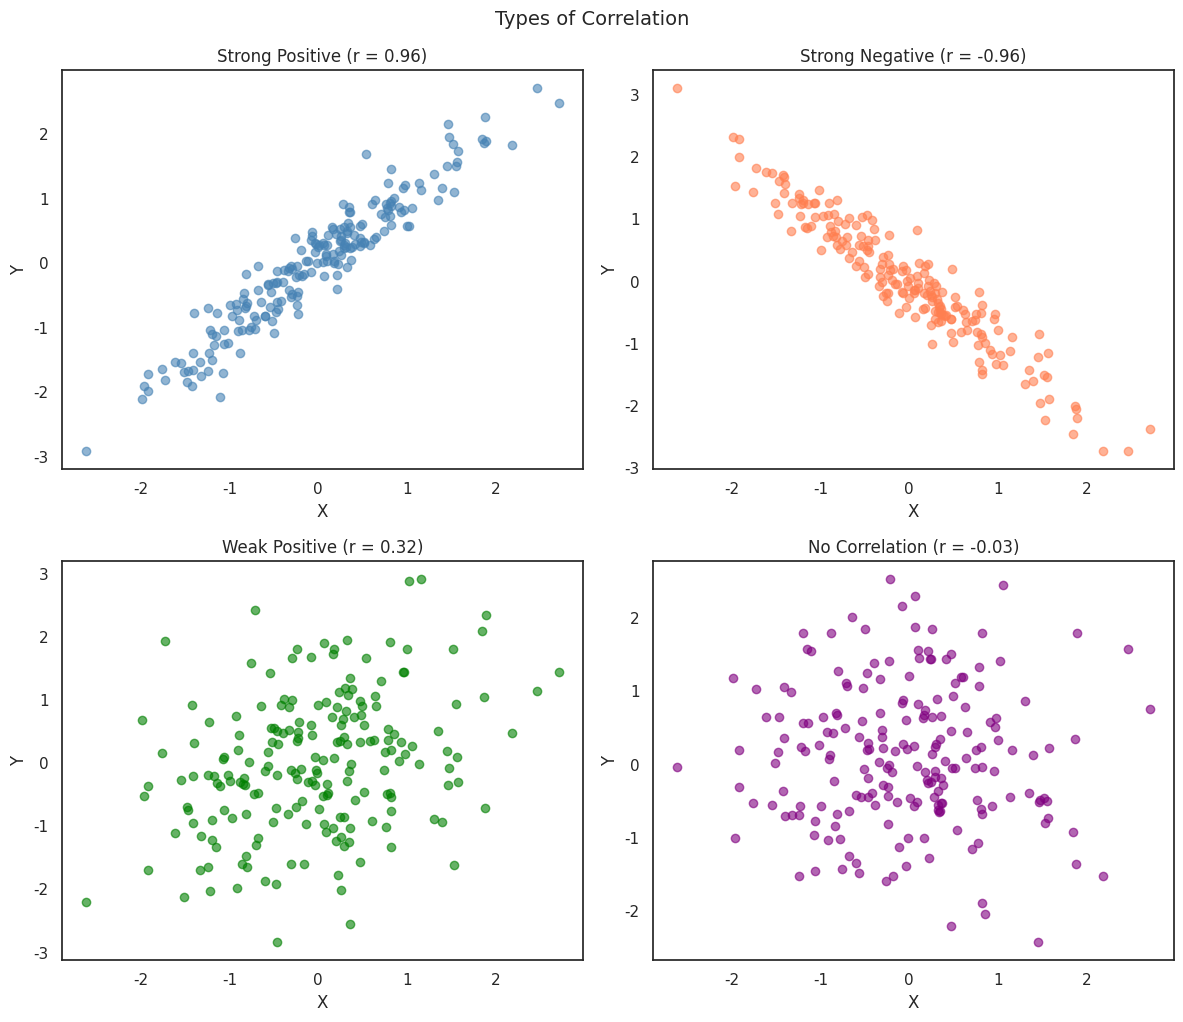
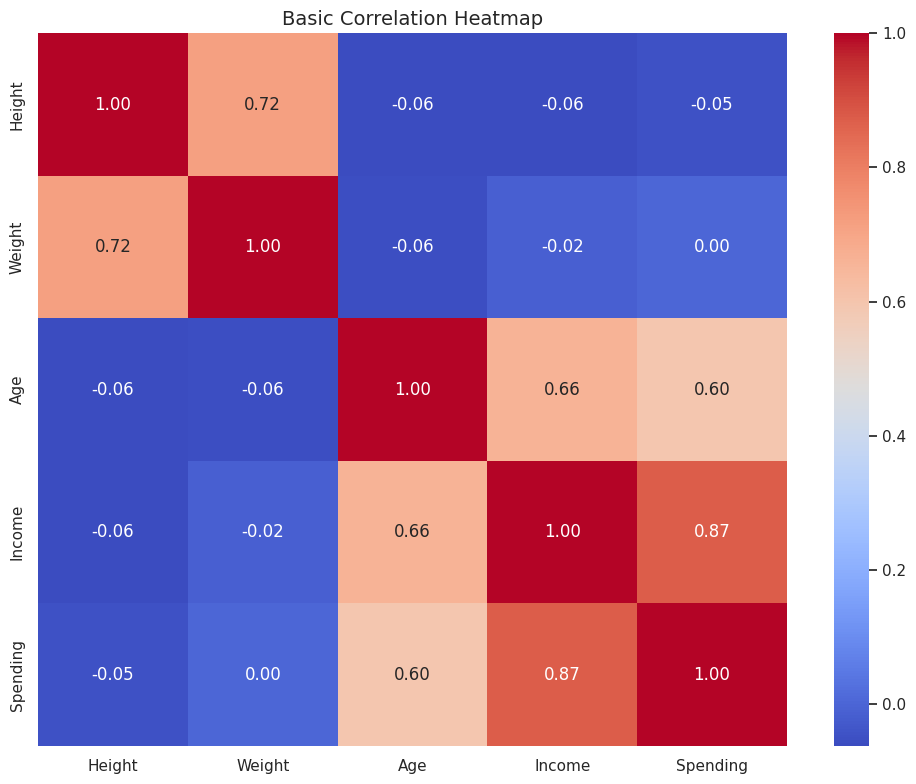
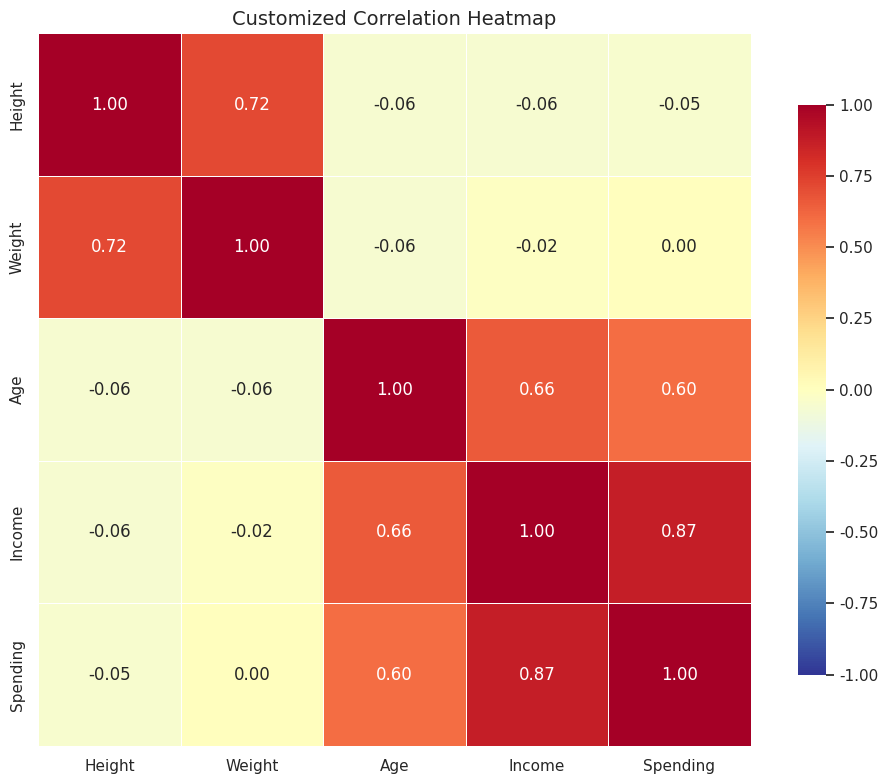
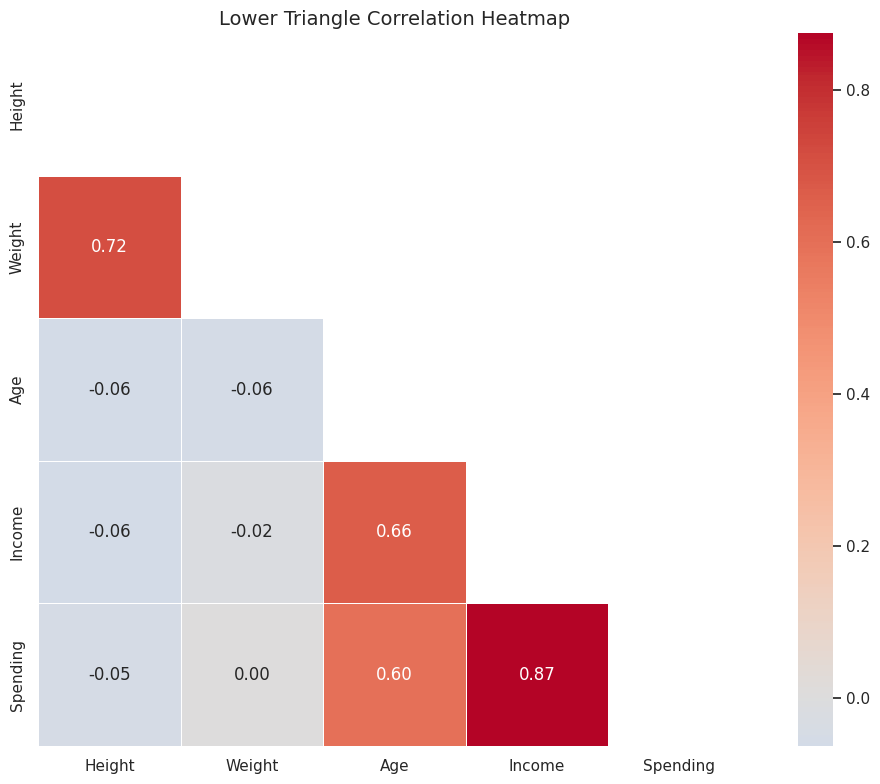
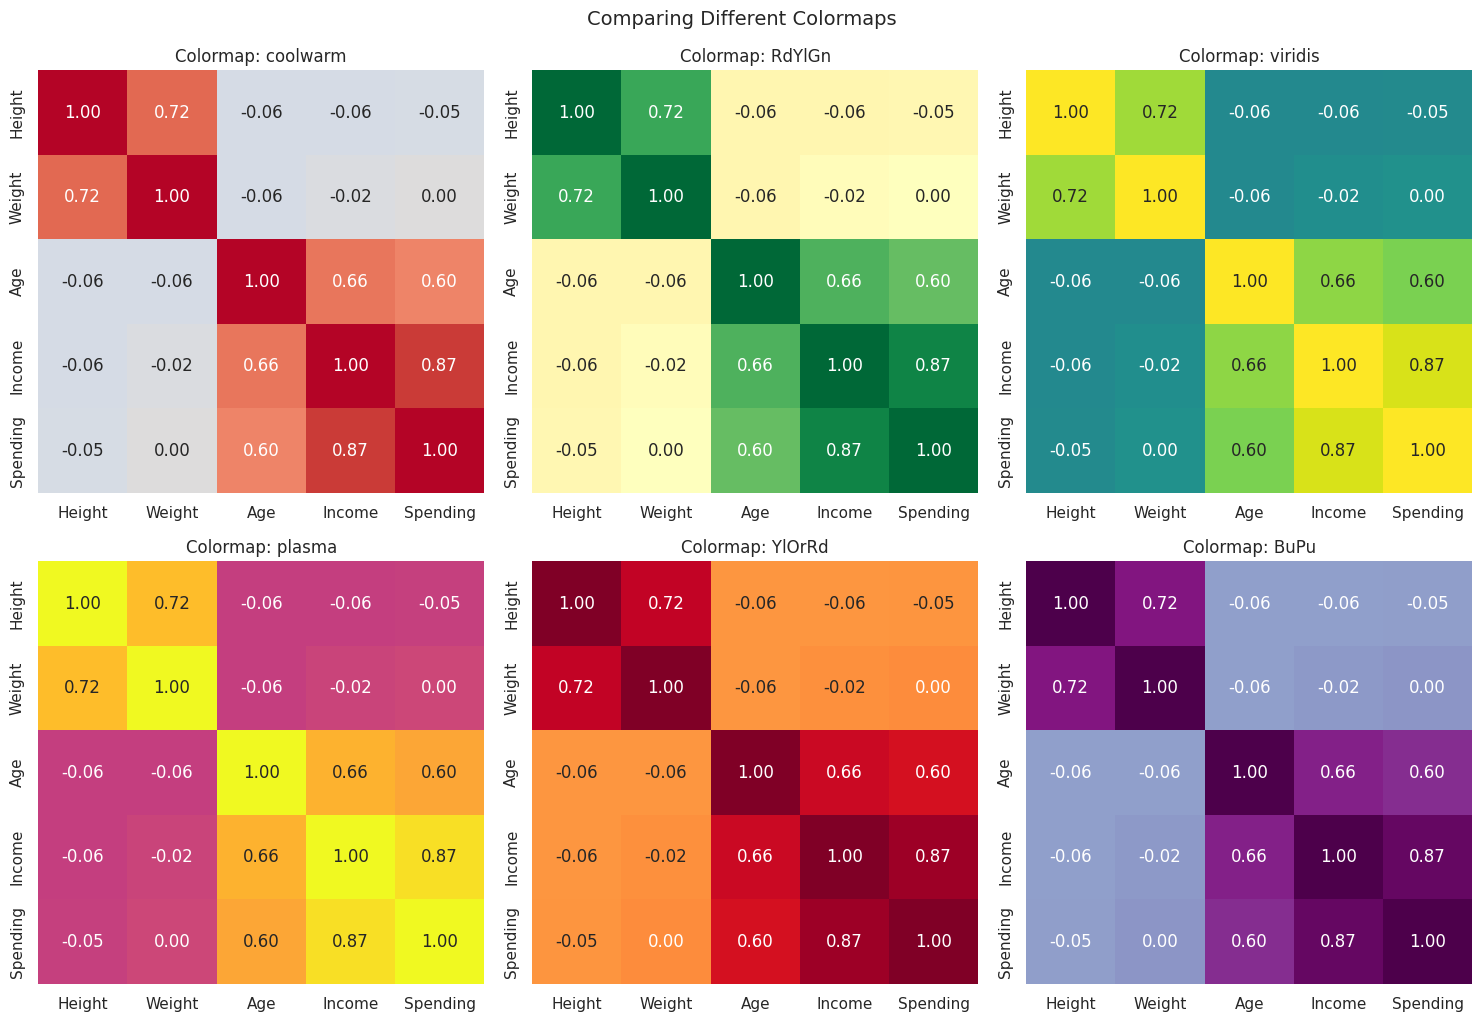
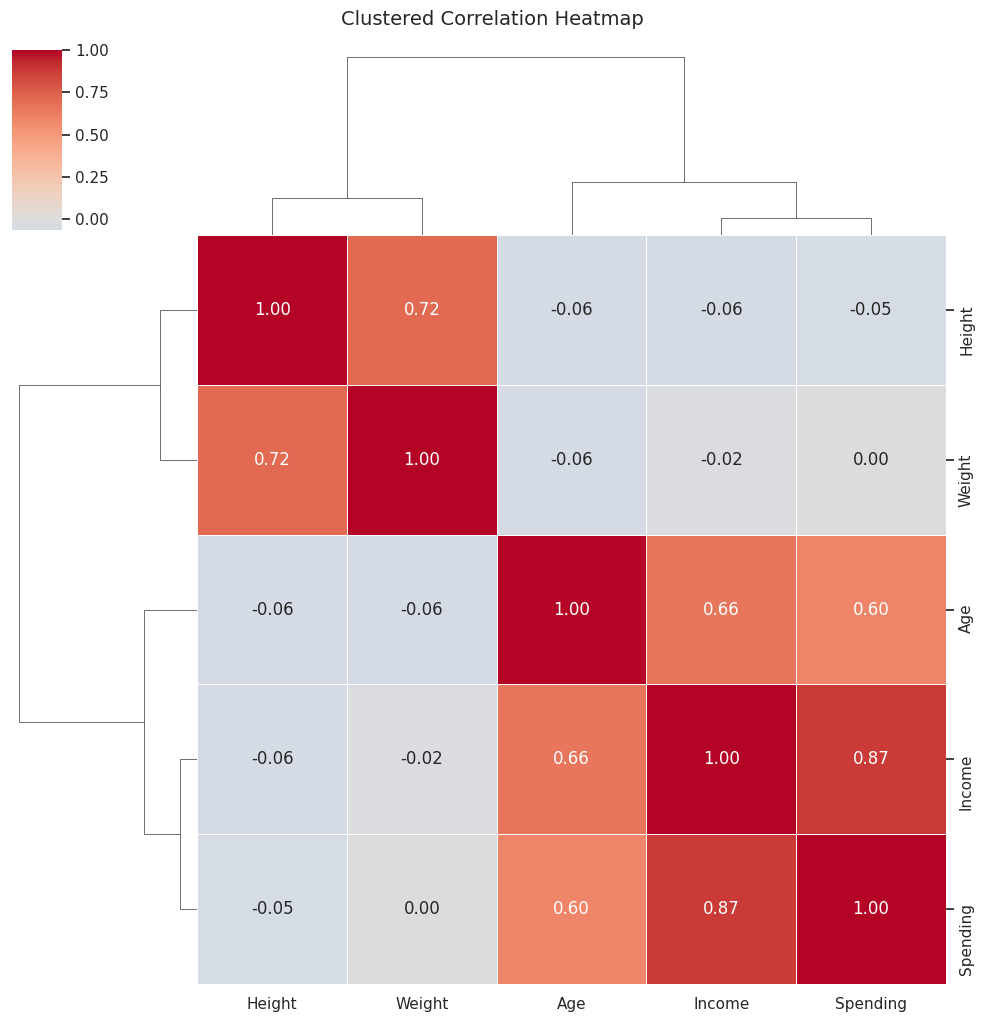
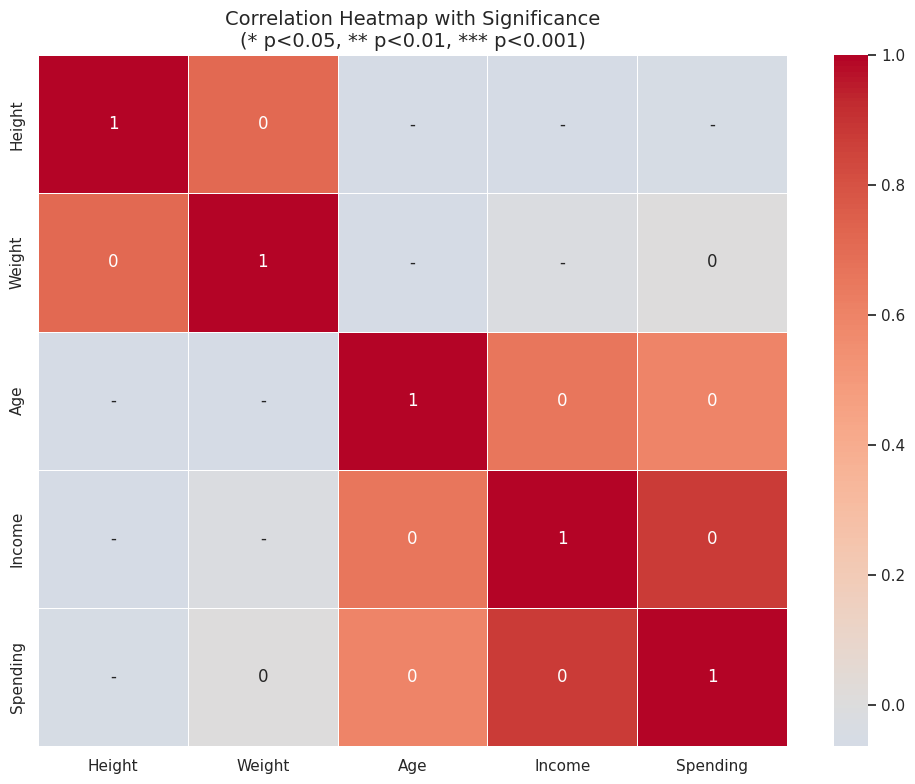
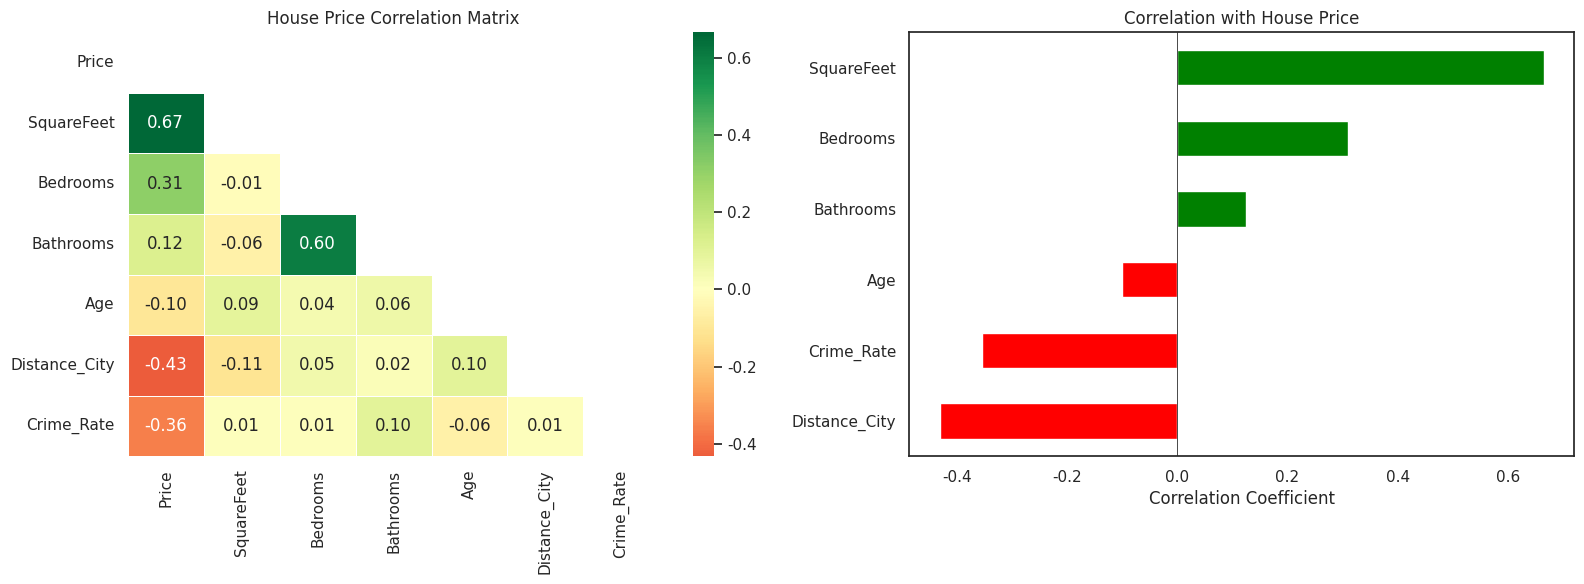

Generate these figures, in order, with matplotlib:
"""
Day 23 - Correlation Heatmaps
==============================
Learn: Correlation analysis and visualization with heatmaps

Key Concepts:
- Correlation measures relationship between variables (-1 to 1)
- Heatmaps visualize correlation matrices
- Positive correlation: both increase together
- Negative correlation: one increases, other decreases
- No correlation: no linear relationship
"""

import matplotlib.pyplot as plt
import seaborn as sns
import numpy as np
import pandas as pd

# Set style
sns.set_theme(style="white")

# ========== UNDERSTANDING CORRELATION ==========
print("=" * 50)
print("UNDERSTANDING CORRELATION")
print("=" * 50)

# Create correlated data
np.random.seed(42)
n = 200

# Generate variables with different correlations
x = np.random.randn(n)
y_positive = x + np.random.randn(n) * 0.3     # Strong positive correlation
y_negative = -x + np.random.randn(n) * 0.3    # Strong negative correlation
y_weak = x * 0.3 + np.random.randn(n)         # Weak positive correlation
y_none = np.random.randn(n)                    # No correlation

# Visualize correlation types
fig, axes = plt.subplots(2, 2, figsize=(12, 10))

axes[0, 0].scatter(x, y_positive, alpha=0.6, c='steelblue')
axes[0, 0].set_title(f'Strong Positive (r = {np.corrcoef(x, y_positive)[0,1]:.2f})')
axes[0, 0].set_xlabel('X')
axes[0, 0].set_ylabel('Y')

axes[0, 1].scatter(x, y_negative, alpha=0.6, c='coral')
axes[0, 1].set_title(f'Strong Negative (r = {np.corrcoef(x, y_negative)[0,1]:.2f})')
axes[0, 1].set_xlabel('X')
axes[0, 1].set_ylabel('Y')

axes[1, 0].scatter(x, y_weak, alpha=0.6, c='green')
axes[1, 0].set_title(f'Weak Positive (r = {np.corrcoef(x, y_weak)[0,1]:.2f})')
axes[1, 0].set_xlabel('X')
axes[1, 0].set_ylabel('Y')

axes[1, 1].scatter(x, y_none, alpha=0.6, c='purple')
axes[1, 1].set_title(f'No Correlation (r = {np.corrcoef(x, y_none)[0,1]:.2f})')
axes[1, 1].set_xlabel('X')
axes[1, 1].set_ylabel('Y')

plt.tight_layout()
plt.suptitle('Types of Correlation', y=1.02, fontsize=14)
plt.savefig('corr_01_types.png', dpi=100, bbox_inches='tight')
plt.show()
print("✅ Correlation types saved as 'corr_01_types.png'")

# ========== CORRELATION MATRIX ==========
print("\n" + "=" * 50)
print("CORRELATION MATRIX")
print("=" * 50)

# Create a sample dataset
df = pd.DataFrame({
    'Height': np.random.normal(170, 10, 200),
    'Weight': np.random.normal(70, 12, 200),
    'Age': np.random.randint(20, 60, 200),
    'Income': np.random.normal(50000, 15000, 200),
    'Spending': np.random.normal(2000, 500, 200)
})

# Add correlations
df['Weight'] = df['Height'] * 0.5 + np.random.randn(200) * 5
df['Income'] = df['Age'] * 800 + np.random.randn(200) * 10000
df['Spending'] = df['Income'] * 0.04 + np.random.randn(200) * 300

print("Sample Dataset:")
print(df.head())

# Calculate correlation matrix
corr_matrix = df.corr()
print("\nCorrelation Matrix:")
print(corr_matrix.round(2))

# ========== BASIC HEATMAP ==========
print("\n" + "=" * 50)
print("BASIC HEATMAP")
print("=" * 50)

plt.figure(figsize=(10, 8))
sns.heatmap(corr_matrix, annot=True, fmt='.2f', cmap='coolwarm')
plt.title('Basic Correlation Heatmap', fontsize=14)
plt.tight_layout()
plt.savefig('corr_02_basic_heatmap.png', dpi=100, bbox_inches='tight')
plt.show()
print("✅ Basic heatmap saved as 'corr_02_basic_heatmap.png'")

# ========== CUSTOMIZED HEATMAP ==========
print("\n" + "=" * 50)
print("CUSTOMIZED HEATMAP")
print("=" * 50)

plt.figure(figsize=(10, 8))
sns.heatmap(
    corr_matrix,
    annot=True,              # Show values
    fmt='.2f',               # Format to 2 decimal places
    cmap='RdYlBu_r',         # Red-Yellow-Blue reversed colormap
    center=0,                # Center color at 0
    linewidths=0.5,          # Line between cells
    square=True,             # Square cells
    vmin=-1, vmax=1,         # Value range
    cbar_kws={'shrink': 0.8} # Colorbar size
)
plt.title('Customized Correlation Heatmap', fontsize=14)
plt.tight_layout()
plt.savefig('corr_03_custom_heatmap.png', dpi=100, bbox_inches='tight')
plt.show()
print("✅ Customized heatmap saved as 'corr_03_custom_heatmap.png'")

# ========== TRIANGLE HEATMAP ==========
print("\n" + "=" * 50)
print("TRIANGLE HEATMAP (Remove Duplicate Info)")
print("=" * 50)

# Create mask for upper triangle
mask = np.triu(np.ones_like(corr_matrix, dtype=bool))

plt.figure(figsize=(10, 8))
sns.heatmap(
    corr_matrix,
    mask=mask,               # Hide upper triangle
    annot=True,
    fmt='.2f',
    cmap='coolwarm',
    center=0,
    linewidths=0.5,
    square=True
)
plt.title('Lower Triangle Correlation Heatmap', fontsize=14)
plt.tight_layout()
plt.savefig('corr_04_triangle_heatmap.png', dpi=100, bbox_inches='tight')
plt.show()
print("✅ Triangle heatmap saved as 'corr_04_triangle_heatmap.png'")

# ========== DIFFERENT COLOR MAPS ==========
print("\n" + "=" * 50)
print("DIFFERENT COLOR MAPS")
print("=" * 50)

colormaps = ['coolwarm', 'RdYlGn', 'viridis', 'plasma', 'YlOrRd', 'BuPu']

fig, axes = plt.subplots(2, 3, figsize=(15, 10))
axes = axes.flatten()

for ax, cmap in zip(axes, colormaps):
    sns.heatmap(corr_matrix, annot=True, fmt='.2f', cmap=cmap, 
                center=0, ax=ax, cbar=False)
    ax.set_title(f'Colormap: {cmap}')

plt.tight_layout()
plt.suptitle('Comparing Different Colormaps', y=1.02, fontsize=14)
plt.savefig('corr_05_colormaps.png', dpi=100, bbox_inches='tight')
plt.show()
print("✅ Colormap comparison saved as 'corr_05_colormaps.png'")

# ========== CLUSTERED HEATMAP ==========
print("\n" + "=" * 50)
print("CLUSTERED HEATMAP")
print("=" * 50)

# Clustermap automatically clusters similar variables together
g = sns.clustermap(
    corr_matrix,
    annot=True,
    fmt='.2f',
    cmap='coolwarm',
    center=0,
    linewidths=0.5,
    figsize=(10, 10)
)
plt.suptitle('Clustered Correlation Heatmap', y=1.02, fontsize=14)
plt.savefig('corr_06_clustermap.png', dpi=100, bbox_inches='tight')
plt.show()
print("✅ Clustermap saved as 'corr_06_clustermap.png'")

# ========== HEATMAP WITH SIGNIFICANCE ==========
print("\n" + "=" * 50)
print("CORRELATION WITH SIGNIFICANCE LEVELS")
print("=" * 50)

from scipy import stats

# Calculate p-values for correlations
def correlation_with_pvalues(df):
    corr = df.corr()
    pvals = pd.DataFrame(np.zeros_like(corr), columns=corr.columns, index=corr.index)
    for i in range(len(df.columns)):
        for j in range(len(df.columns)):
            if i != j:
                _, pvals.iloc[i, j] = stats.pearsonr(df.iloc[:, i], df.iloc[:, j])
    return corr, pvals

corr, pvals = correlation_with_pvalues(df)

# Create annotation showing significance
def annotate_heatmap(corr, pvals):
    annot = np.empty_like(corr, dtype=str)
    for i in range(corr.shape[0]):
        for j in range(corr.shape[1]):
            p = pvals.iloc[i, j]
            r = corr.iloc[i, j]
            stars = ''
            if p < 0.001:
                stars = '***'
            elif p < 0.01:
                stars = '**'
            elif p < 0.05:
                stars = '*'
            annot[i, j] = f'{r:.2f}{stars}'
    return annot

annot = annotate_heatmap(corr, pvals)

plt.figure(figsize=(10, 8))
sns.heatmap(corr, annot=annot, fmt='', cmap='coolwarm', center=0, linewidths=0.5)
plt.title('Correlation Heatmap with Significance\n(* p<0.05, ** p<0.01, *** p<0.001)', fontsize=14)
plt.tight_layout()
plt.savefig('corr_07_significance.png', dpi=100, bbox_inches='tight')
plt.show()
print("✅ Significance heatmap saved as 'corr_07_significance.png'")

# ========== PRACTICAL EXAMPLE ==========
print("\n" + "=" * 50)
print("PRACTICAL EXAMPLE - House Price Correlation Analysis")
print("=" * 50)

# Create house price dataset
np.random.seed(42)
houses = pd.DataFrame({
    'Price': np.random.normal(300000, 100000, 300),
    'SquareFeet': np.random.normal(2000, 500, 300),
    'Bedrooms': np.random.randint(1, 6, 300),
    'Bathrooms': np.random.randint(1, 4, 300),
    'Age': np.random.randint(0, 50, 300),
    'Distance_City': np.random.uniform(1, 30, 300),
    'Crime_Rate': np.random.uniform(1, 10, 300)
})

# Add realistic correlations
houses['Price'] = (houses['SquareFeet'] * 100 + 
                   houses['Bedrooms'] * 20000 - 
                   houses['Age'] * 1000 - 
                   houses['Distance_City'] * 3000 -
                   houses['Crime_Rate'] * 10000 +
                   np.random.randn(300) * 30000)
houses['Bathrooms'] = (houses['Bedrooms'] * 0.5 + np.random.randn(300) * 0.5).clip(1, 4).astype(int)

print("House Price Dataset:")
print(houses.head())

# Calculate correlations
house_corr = houses.corr()

# Create comprehensive visualization
fig, axes = plt.subplots(1, 2, figsize=(16, 6))

# Heatmap
mask = np.triu(np.ones_like(house_corr, dtype=bool))
sns.heatmap(house_corr, mask=mask, annot=True, fmt='.2f', 
            cmap='RdYlGn', center=0, linewidths=0.5, ax=axes[0])
axes[0].set_title('House Price Correlation Matrix')

# Bar chart of correlations with Price
price_correlations = house_corr['Price'].drop('Price').sort_values()
colors = ['red' if x < 0 else 'green' for x in price_correlations]
price_correlations.plot(kind='barh', color=colors, ax=axes[1])
axes[1].set_title('Correlation with House Price')
axes[1].set_xlabel('Correlation Coefficient')
axes[1].axvline(x=0, color='black', linestyle='-', linewidth=0.5)

plt.tight_layout()
plt.savefig('corr_08_house_analysis.png', dpi=100, bbox_inches='tight')
plt.show()
print("✅ House price analysis saved as 'corr_08_house_analysis.png'")

# ========== INTERPRETATION GUIDE ==========
print("\n" + "=" * 50)
print("CORRELATION INTERPRETATION GUIDE")
print("=" * 50)

print("""
Correlation Coefficient (r) Interpretation:
-------------------------------------------
| Range          | Strength    | Interpretation                |
|----------------|-------------|-------------------------------|
| 0.9 to 1.0     | Very Strong | Almost perfect relationship   |
| 0.7 to 0.9     | Strong      | Clear relationship exists     |
| 0.5 to 0.7     | Moderate    | Noticeable relationship       |
| 0.3 to 0.5     | Weak        | Slight relationship           |
| 0.0 to 0.3     | Very Weak   | Negligible relationship       |
| -0.3 to 0.0    | Very Weak   | Negligible negative           |
| -0.5 to -0.3   | Weak        | Slight negative relationship  |
| -0.7 to -0.5   | Moderate    | Noticeable negative           |
| -0.9 to -0.7   | Strong      | Clear negative relationship   |
| -1.0 to -0.9   | Very Strong | Almost perfect negative       |

Important Notes:
----------------
1. Correlation does NOT imply causation!
2. Only measures LINEAR relationships
3. Sensitive to outliers
4. Check scatter plots for non-linear patterns
""")

print("\n" + "=" * 50)
print("✅ Correlation Heatmaps - Complete!")
print("=" * 50)
